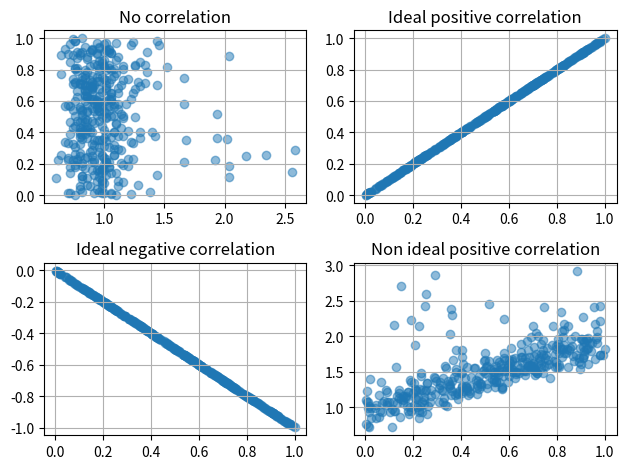

Recreate this plot in Python.
import matplotlib.pyplot as plt
import numpy as np

# daily search trend for keyword 'flowers' for a year
d = [
 1.04, 1.04, 1.16, 1.22, 1.46, 2.34, 1.16, 1.12, 1.24, 1.30, 1.44, 1.22, 1.26,
 1.34, 1.26, 1.40, 1.52, 2.56, 1.36, 1.30, 1.20, 1.12, 1.12, 1.12, 1.06, 1.06,
 1.00, 1.02, 1.04, 1.02, 1.06, 1.02, 1.04, 0.98, 0.98, 0.98, 1.00, 1.02, 1.02,
 1.00, 1.02, 0.96, 0.94, 0.94, 0.94, 0.96, 0.86, 0.92, 0.98, 1.08, 1.04, 0.74,
 0.98, 1.02, 1.02, 1.12, 1.34, 2.02, 1.68, 1.12, 1.38, 1.14, 1.16, 1.22, 1.10,
 1.14, 1.16, 1.28, 1.44, 2.58, 1.30, 1.20, 1.16, 1.06, 1.06, 1.08, 1.00, 1.00,
 0.92, 1.00, 1.02, 1.00, 1.06, 1.10, 1.14, 1.08, 1.00, 1.04, 1.10, 1.06, 1.06,
 1.06, 1.02, 1.04, 0.96, 0.96, 0.96, 0.92, 0.84, 0.88, 0.90, 1.00, 1.08, 0.80,
 0.90, 0.98, 1.00, 1.10, 1.24, 1.66, 1.94, 1.02, 1.06, 1.08, 1.10, 1.30, 1.10,
 1.12, 1.20, 1.16, 1.26, 1.42, 2.18, 1.26, 1.06, 1.00, 1.04, 1.00, 0.98, 0.94,
 0.88, 0.98, 0.96, 0.92, 0.94, 0.96, 0.96, 0.94, 0.90, 0.92, 0.96, 0.96, 0.96,
 0.98, 0.90, 0.90, 0.88, 0.88, 0.88, 0.90, 0.78, 0.84, 0.86, 0.92, 1.00, 0.68,
 0.82, 0.90, 0.88, 0.98, 1.08, 1.36, 2.04, 0.98, 0.96, 1.02, 1.20, 0.98, 1.00,
 1.08, 0.98, 1.02, 1.14, 1.28, 2.04, 1.16, 1.04, 0.96, 0.98, 0.92, 0.86, 0.88,
 0.82, 0.92, 0.90, 0.86, 0.84, 0.86, 0.90, 0.84, 0.82, 0.82, 0.86, 0.86, 0.84,
 0.84, 0.82, 0.80, 0.78, 0.78, 0.76, 0.74, 0.68, 0.74, 0.80, 0.80, 0.90, 0.60,
 0.72, 0.80, 0.82, 0.86, 0.94, 1.24, 1.92, 0.92, 1.12, 0.90, 0.90, 0.94, 0.90,
 0.90, 0.94, 0.98, 1.08, 1.24, 2.04, 1.04, 0.94, 0.86, 0.86, 0.86, 0.82, 0.84,
 0.76, 0.80, 0.80, 0.80, 0.78, 0.80, 0.82, 0.76, 0.76, 0.76, 0.76, 0.78, 0.78,
 0.76, 0.76, 0.72, 0.74, 0.70, 0.68, 0.72, 0.70, 0.64, 0.70, 0.72, 0.74, 0.64,
 0.62, 0.74, 0.80, 0.82, 0.88, 1.02, 1.66, 0.94, 0.94, 0.96, 1.00, 1.16, 1.02,
 1.04, 1.06, 1.02, 1.10, 1.22, 1.94, 1.18, 1.12, 1.06, 1.06, 1.04, 1.02, 0.94,
 0.94, 0.98, 0.96, 0.96, 0.98, 1.00, 0.96, 0.92, 0.90, 0.86, 0.82, 0.90, 0.84,
 0.84, 0.82, 0.80, 0.80, 0.76, 0.80, 0.82, 0.80, 0.72, 0.72, 0.76, 0.80, 0.76,
 0.70, 0.74, 0.82, 0.84, 0.88, 0.98, 1.44, 0.96, 0.88, 0.92, 1.08, 0.90, 0.92,
 0.96, 0.94, 1.04, 1.08, 1.14, 1.66, 1.08, 0.96, 0.90, 0.86, 0.84, 0.86, 0.82,
 0.84, 0.82, 0.84, 0.84, 0.84, 0.84, 0.82, 0.86, 0.82, 0.82, 0.86, 0.90, 0.84,
 0.82, 0.78, 0.80, 0.78, 0.74, 0.78, 0.76, 0.76, 0.70, 0.72, 0.76, 0.72, 0.70,
 0.64]

# Now let's generate random data for the same period
d1 = np.random.random(365)
assert len(d) == len(d1)

fig = plt.figure()

ax1 = fig.add_subplot(221)
ax1.scatter(d, d1, alpha=0.5)
ax1.set_title('No correlation')
ax1.grid(True)

ax2 = fig.add_subplot(222)
ax2.scatter(d1, d1, alpha=0.5)
ax2.set_title('Ideal positive correlation')
ax2.grid(True)

ax3 = fig.add_subplot(223)
ax3.scatter(d1, d1*-1, alpha=0.5)
ax3.set_title('Ideal negative correlation')
ax3.grid(True)

ax4 = fig.add_subplot(224)
ax4.scatter(d1, d1+d, alpha=0.5)
ax4.set_title('Non ideal positive correlation')
ax4.grid(True)

plt.tight_layout()

plt.show()